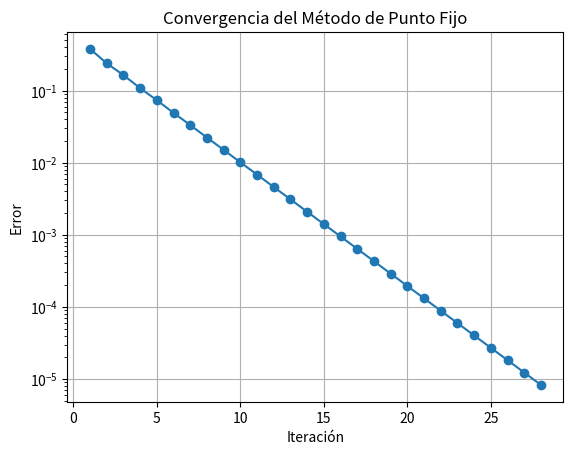

Write Python code to recreate this figure.
import math
import pandas as pd
import matplotlib.pyplot as plt

# Función g(x)
def g(x):
    return math.cos(x)

# Derivada de g(x)
def g_derivada(x):
    return -math.sin(x)

# Valor inicial
x0 = 0.5

# Tolerancia
tol = 1e-5

# Variables
error = 1
iteracion = 1

# Listas para tabla y gráfica
datos = []
errores = []

# Método iterativo
while error > tol:

    x1 = g(x0)

    error = abs(x1 - x0)

    # Guardar datos
    datos.append([
        iteracion,
        x0,
        x1,
        error
    ])

    errores.append(error)

    # Actualizar valor
    x0 = x1

    iteracion += 1

# Crear tabla
tabla = pd.DataFrame(
    datos,
    columns=[
        "Iteración",
        "x_n",
        "x_(n+1)",
        "Error"
    ]
)

# Mostrar tabla
print("\nTABLA DE ITERACIONES")
print(tabla)

# Resultado final
print("\nRaíz aproximada:", x1)
print("Número de iteraciones:", iteracion - 1)

# Evaluación del criterio de convergencia
valor_derivada = abs(g_derivada(x1))

print("\n|g'(x)| =", valor_derivada)

if valor_derivada < 1:
    print("El criterio de convergencia se cumple.")
else:
    print("El criterio de convergencia NO se cumple.")

# Gráfica de convergencia
plt.plot(range(1, len(errores)+1), errores, marker='o')

plt.yscale('log')

plt.xlabel('Iteración')
plt.ylabel('Error')
plt.title('Convergencia del Método de Punto Fijo')

plt.grid(True)

plt.show()
